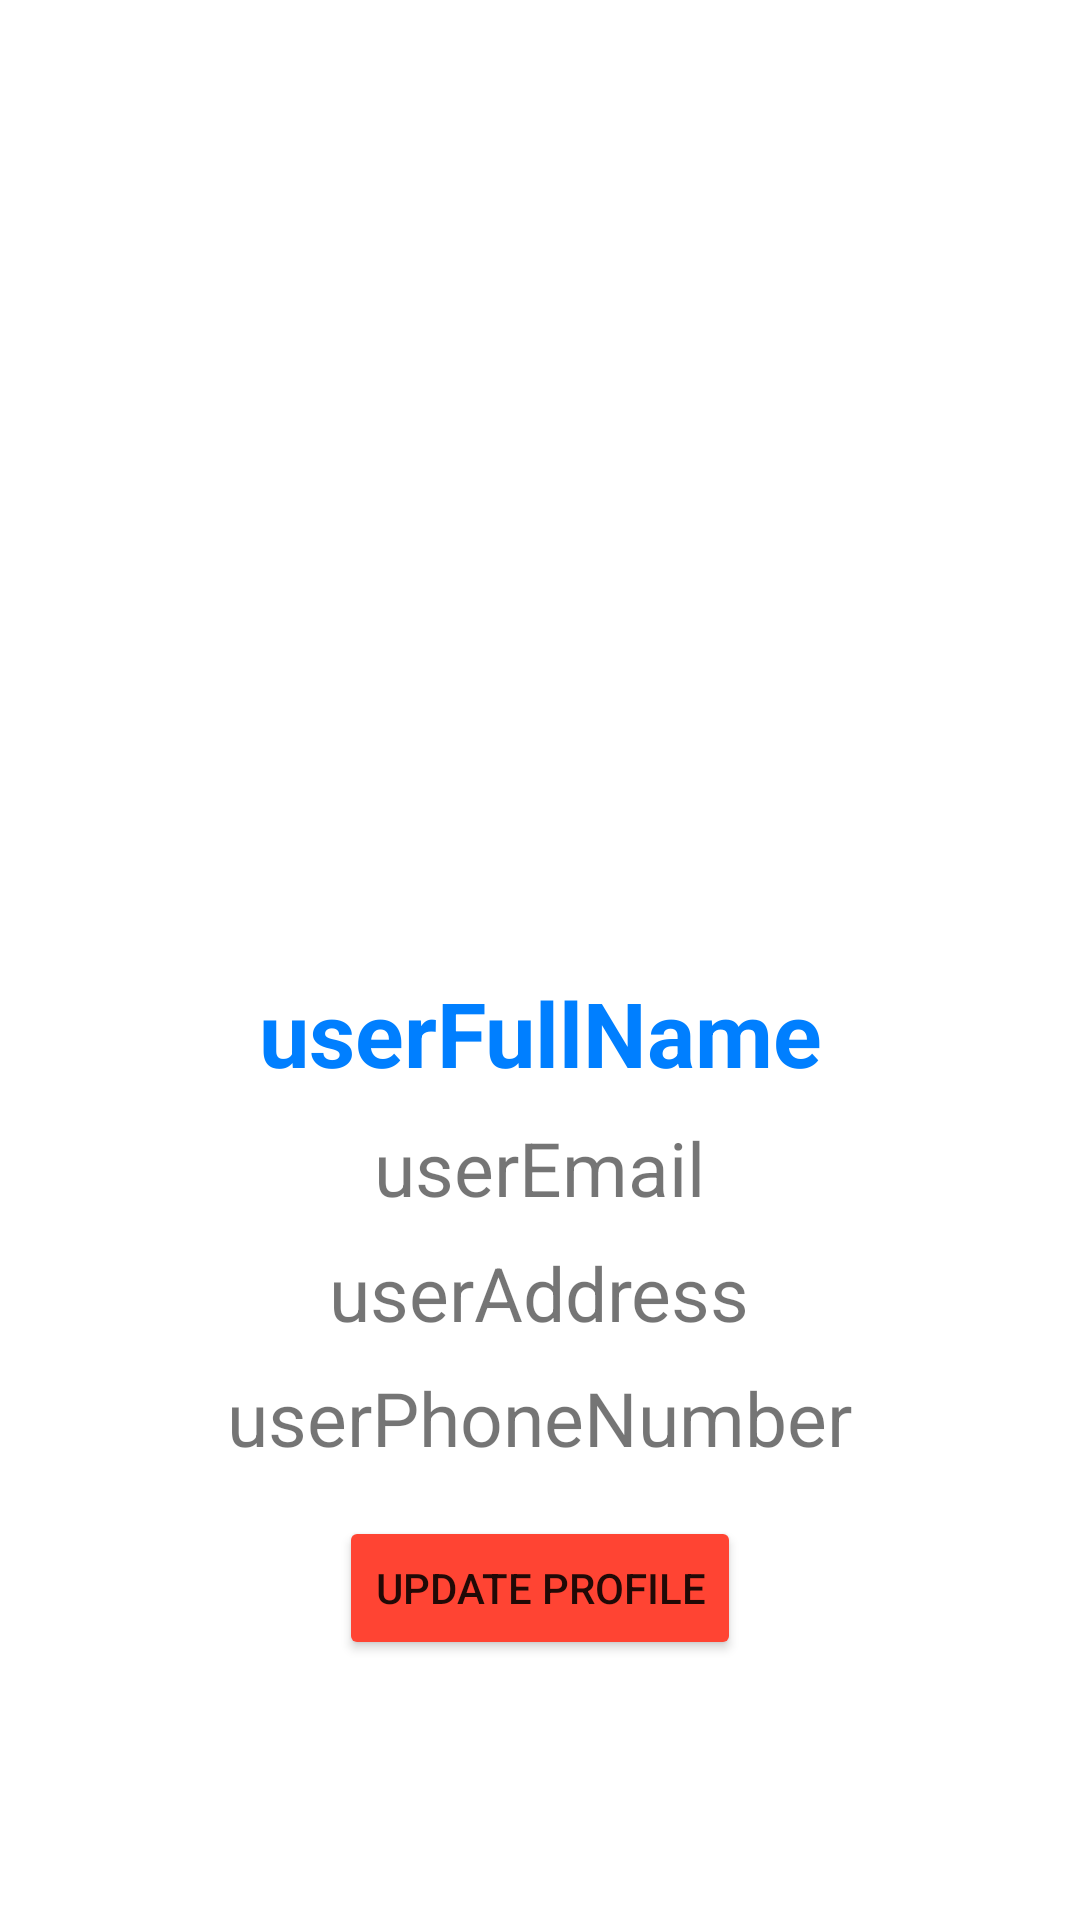

Layout XML and referenced resources for this Android screen:
<!-- AndroidManifest.xml: application theme Theme.PhoneManagement -->
<!-- res/layout/fragment_account.xml -->
<LinearLayout xmlns:android="http://schemas.android.com/apk/res/android"
    android:layout_width="match_parent"
    android:layout_height="match_parent"
    xmlns:app="http://schemas.android.com/apk/res-auto"
    xmlns:tools="http://schemas.android.com/tools"
    android:orientation="vertical"
    android:padding="16dp"
    android:layout_margin="5dp"
    android:background="@drawable/rounded_border"
    android:gravity="center_horizontal"> 

    <com.google.android.material.imageview.ShapeableImageView
        android:id="@+id/userImage"
        android:layout_width="match_parent"
        android:layout_height="300dp"
        android:scaleType="centerCrop"
        android:src="@drawable/replace"
        app:shapeAppearanceOverlay="@style/RoundImage"
        tools:srcCompat="@drawable/replace"/>


    <TextView
        android:id="@+id/userFullName"
        android:layout_width="wrap_content"
        android:layout_height="wrap_content"
        android:layout_marginTop="8dp"
        android:textSize="30sp"
        android:textStyle="bold"
        android:textColor="@color/azure"
        android:text="userFullName"
        android:gravity="center"
        android:layout_gravity="center" />

    <TextView
        android:id="@+id/userEmail"
        android:layout_width="wrap_content"
        android:layout_height="wrap_content"
        android:layout_marginTop="8dp"
        android:text="userEmail"
        android:textSize="25sp"
        android:gravity="center"
        android:layout_gravity="center" />

    <TextView
        android:id="@+id/userAddress"
        android:layout_width="wrap_content"
        android:layout_height="wrap_content"
        android:layout_marginTop="8dp"
        android:text="userAddress"
        android:textSize="25sp"
        android:gravity="center"
        android:layout_gravity="center" />

    <TextView
        android:id="@+id/userPhoneNumber"
        android:layout_width="wrap_content"
        android:layout_height="wrap_content"
        android:layout_marginTop="8dp"
        android:text="userPhoneNumber"
        android:textSize="25sp"
        android:gravity="center"
        android:layout_gravity="center" />
    <Button
        android:id="@+id/btnUpdateProfile"
        android:layout_width="wrap_content"
        android:layout_height="wrap_content"
        android:layout_marginTop="16dp"
        android:text="Update Profile"
        android:backgroundTint="@color/red_orange"
        android:layout_gravity="center" />
</LinearLayout>
<!-- resources referenced by this layout -->
<resources>
  <color name="azure">#007FFF</color>
  <color name="red_orange">#FF4433</color>
  <style name="RoundImage">
          <item name="cornerFamily">rounded</item>
          <item name="cornerSize">25%</item> 
      </style>
  <style name="Theme.PhoneManagement" parent="Theme.MaterialComponents.DayNight.NoActionBar"> 
          <item name="colorPrimary">@color/primary_color</item>
          <item name="colorPrimaryVariant">@color/primary_dark_color</item>
          <item name="colorOnPrimary">@color/white</item>
          
          <item name="colorSecondary">@color/teal_200</item>
          <item name="colorSecondaryVariant">@color/teal_700</item>
          <item name="colorOnSecondary">@color/black</item>
          
          <item name="android:statusBarColor">?attr/colorPrimaryVariant</item> 
      </style>
  <color name="primary_color">#03A9F4</color>
  <color name="primary_dark_color">#0288D1</color>
  <color name="white">#FFFFFFFF</color>
  <color name="teal_200">#FF03DAC5</color>
  <color name="teal_700">#FF018786</color>
  <color name="black">#FF000000</color>
</resources>
